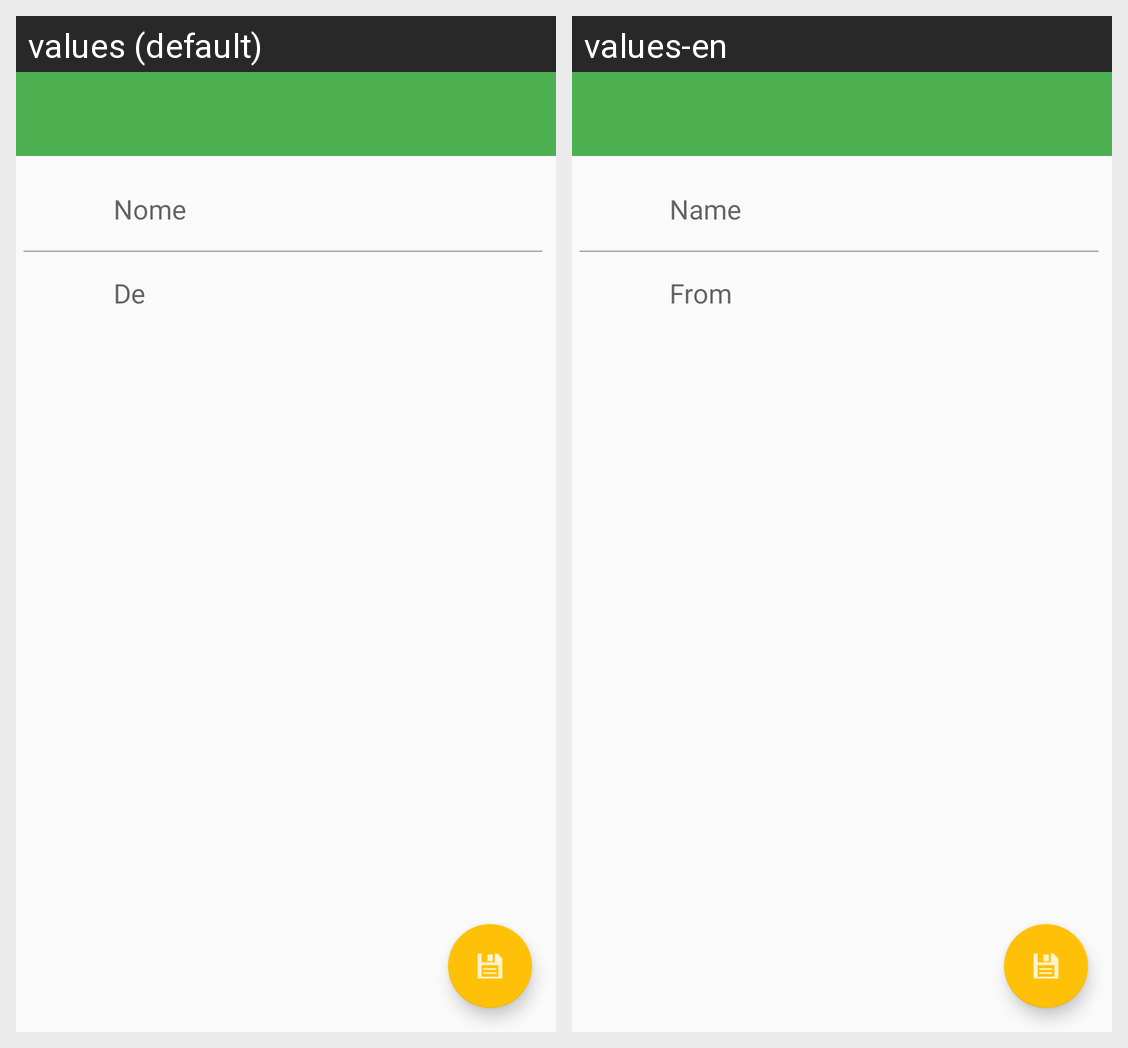

The Android screen above is rendered under two locales of the same app. Produce the string resources it draws, with the default and per-locale values.
Android screen res/layout/activity_tag_detail.xml rendered under 2 locales, left to right: values (default), values-en. Device: Nexus 5 (rendered at 1080×1920; each locale shown at half size, 540×960, under a caption strip naming it); theme HomeTheme.
Strings drawn on this screen, with the default value and each locale's value (text and hints the layout hard-codes, and strings that could not be matched under every locale, appear in the picture but are not listed):

name
  values: Nome
  values-en: Name

from
  values: De
  values-en: From
